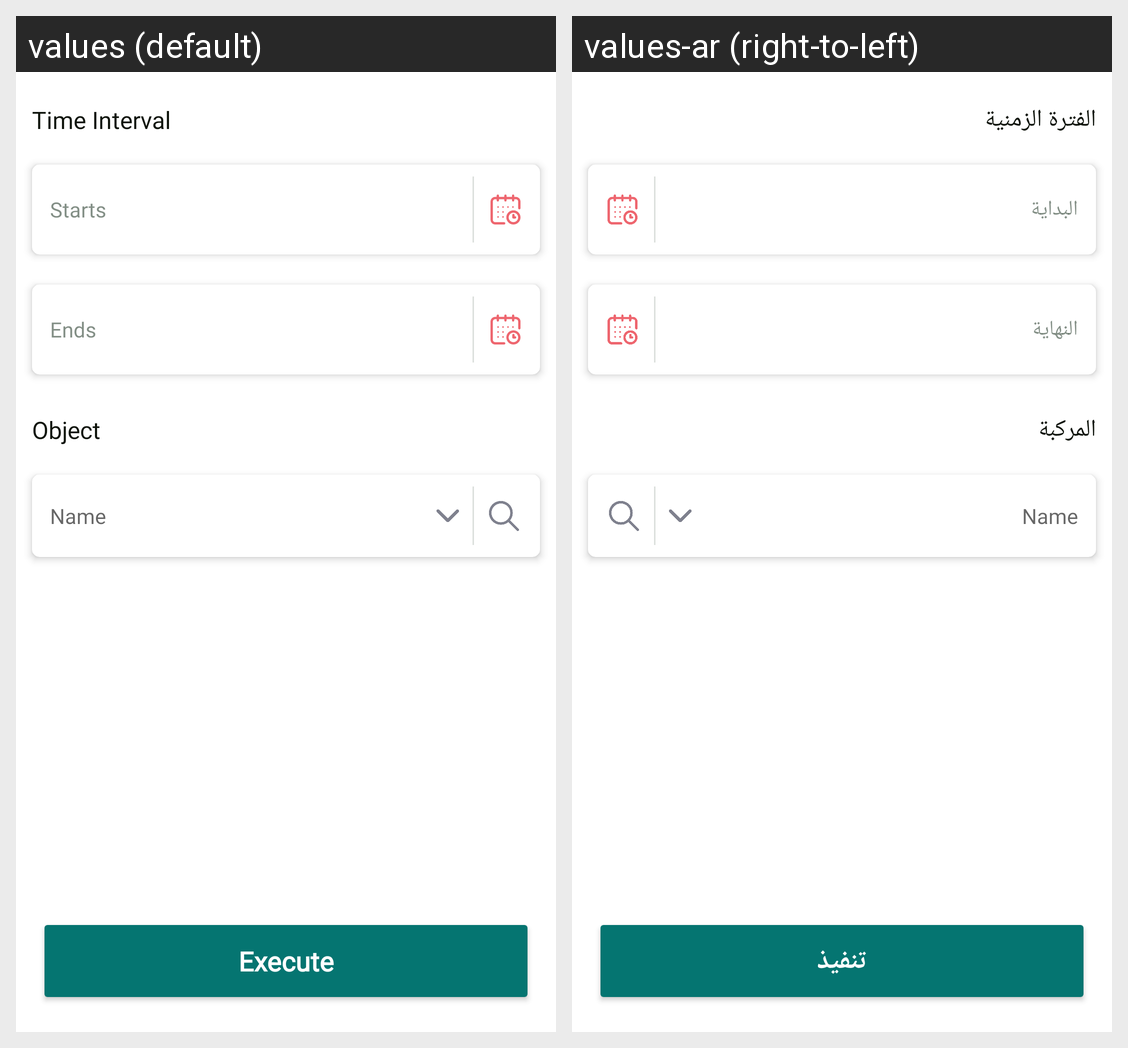

The same Android screen rendered under two of its app's locales, left to right. List the strings drawn on it with the default value and each locale's translation.
Android screen res/layout/fragment_tracks.xml rendered under 2 locales, left to right: values (default), values-ar (right-to-left). Device: Nexus 5 (rendered at 1080×1920; each locale shown at half size, 540×960, under a caption strip naming it); theme AppTheme.
Strings drawn on this screen, with the default value and each locale's value (text and hints the layout hard-codes, and strings that could not be matched under every locale, appear in the picture but are not listed):

time_interval
  values: Time Interval
  values-ar: الفترة الزمنية

starts
  values: Starts
  values-ar: البداية

ends
  values: Ends
  values-ar: النهاية

object
  values: Object
  values-ar: المركبة

execute
  values: Execute
  values-ar: تنفيذ
